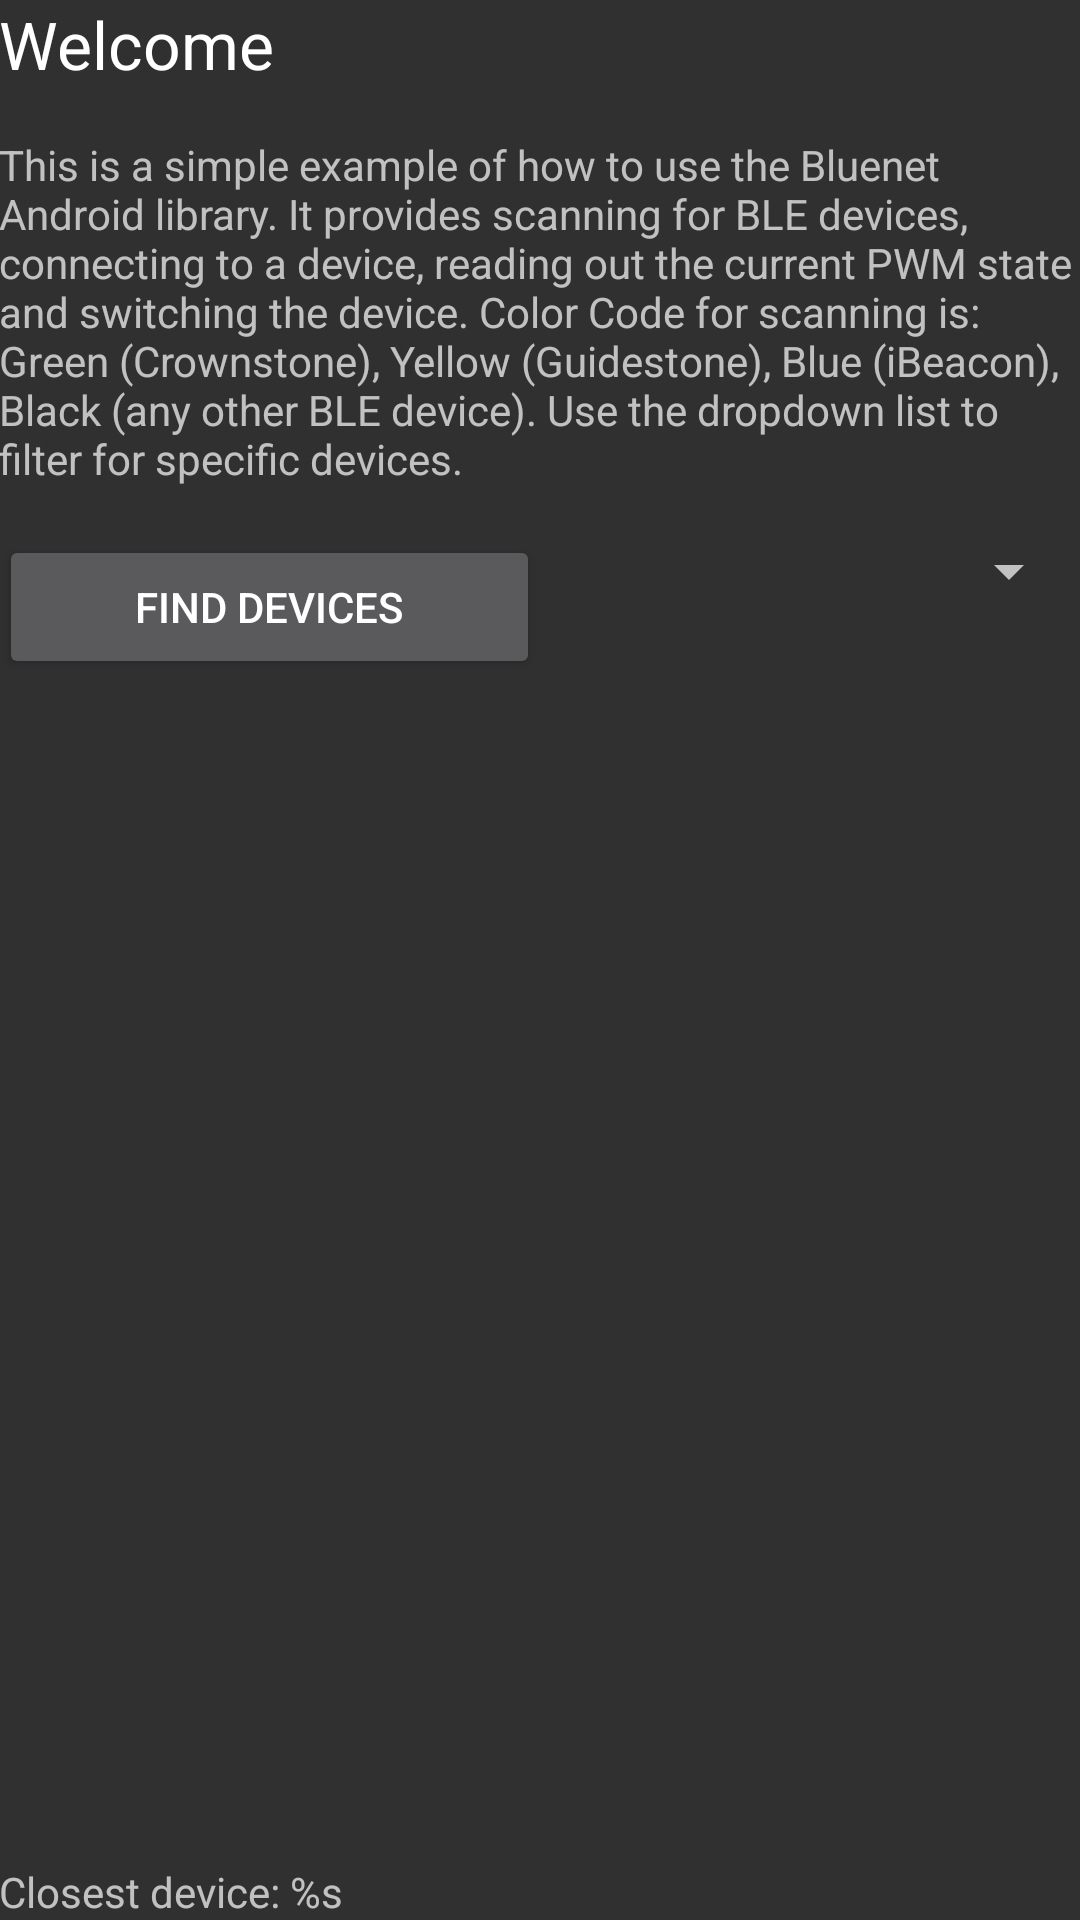

Layout XML and referenced resources for this Android screen:
<!-- AndroidManifest.xml: application theme AppTheme -->
<!-- res/layout/activity_main.xml -->
<RelativeLayout xmlns:android="http://schemas.android.com/apk/res/android"
				xmlns:tools="http://schemas.android.com/tools"
				android:layout_width="match_parent"
				android:layout_height="match_parent"
				android:paddingLeft="@dimen/activity_horizontal_margin"
				android:paddingRight="@dimen/activity_horizontal_margin"
				android:paddingTop="@dimen/activity_vertical_margin"
				android:paddingBottom="@dimen/activity_vertical_margin"
				tools:context=".MainActivity">

	<TextView
		android:id="@+id/title"
		android:layout_width="wrap_content"
		android:layout_height="wrap_content"
		android:text="@string/main_title"
		android:textAppearance="?android:attr/textAppearanceLarge"
		android:layout_alignParentTop="true"
		/>

	<TextView
		android:id="@+id/welcome"
		android:layout_width="match_parent"
		android:layout_height="wrap_content"
		android:text="@string/main_welcome"
		android:layout_below="@+id/title"
		android:layout_marginTop="16dp"
		/>

	<LinearLayout
		android:id="@+id/layScan"
		android:layout_width="match_parent"
		android:layout_height="wrap_content"
		android:orientation="horizontal"
		android:layout_below="@+id/welcome"
		android:layout_marginTop="16dp"
		>

		<Button
			android:id="@+id/btnScan"
			android:layout_width="0dp"
			android:layout_weight="1"
			android:layout_height="wrap_content"
			android:text="@string/main_scan"
			/>

		<Spinner
			android:id="@+id/spFilter"
			android:layout_width="0dp"
			android:layout_weight="1"
			android:layout_height="wrap_content">

		</Spinner>

	</LinearLayout>

	<TextView
		android:id="@+id/txtClosest"
		android:layout_width="match_parent"
		android:layout_height="wrap_content"
		android:text="@string/main_closest_device"
		android:layout_alignParentBottom="true"
		android:layout_marginTop="16dp"
		/>

	<ListView
		android:layout_width="wrap_content"
		android:layout_height="wrap_content"
		android:id="@+id/lvScanList"
		android:layout_below="@+id/layScan"
		android:layout_above="@+id/txtClosest"
		/>

</RelativeLayout>
<!-- resources referenced by this layout -->
<resources>
  <string name="main_closest_device">Closest device: %s</string>
  <string name="main_scan">Find Devices</string>
  <string name="main_title">Welcome</string>
  <string name="main_welcome">This is a simple example of how to use the Bluenet Android library. It provides scanning for BLE devices, connecting to a device, reading out the current PWM state and switching the device. Color Code for scanning is: Green (Crownstone), Yellow (Guidestone), Blue (iBeacon), Black (any other BLE device). Use the dropdown list to filter for specific devices.</string>
  <style name="AppTheme" parent="Base.Theme.AppCompat">
  		
  	</style>
</resources>
